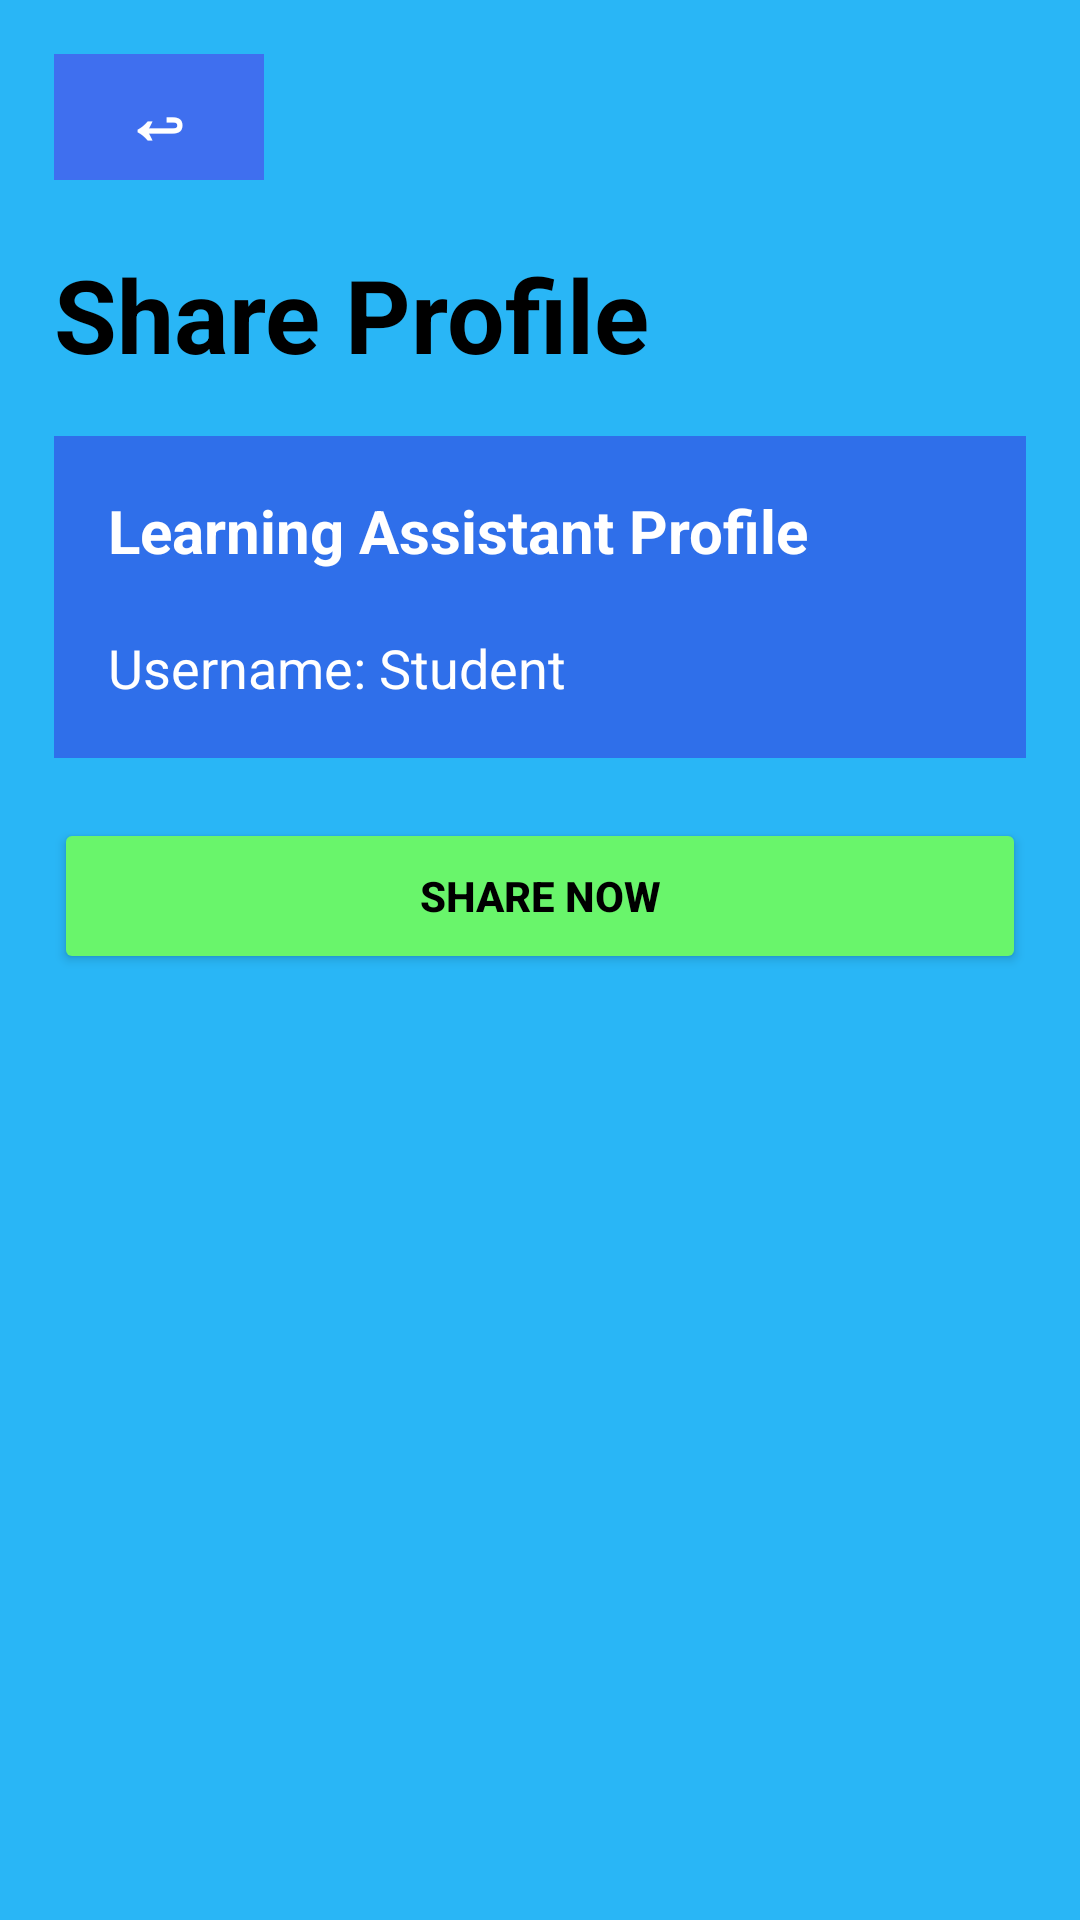

Reconstruct the res/layout file that produces this screen, plus the resources it refers to.
<!-- AndroidManifest.xml: application theme Theme.LLMLearningAssistant -->
<!-- res/layout/activity_share_profile.xml -->
<?xml version="1.0" encoding="utf-8"?>
<ScrollView xmlns:android="http://schemas.android.com/apk/res/android"
    android:layout_width="match_parent"
    android:layout_height="match_parent"
    android:background="#29B6F6"
    android:padding="18dp">

    <LinearLayout
        android:layout_width="match_parent"
        android:layout_height="wrap_content"
        android:orientation="vertical">

        <TextView
            android:id="@+id/backButton"
            android:layout_width="70dp"
            android:layout_height="42dp"
            android:gravity="center"
            android:text="↩"
            android:textColor="#FFFFFF"
            android:textSize="24sp"
            android:textStyle="bold"
            android:background="#3F6FEF"
            android:layout_marginBottom="22dp" />

        <TextView
            android:layout_width="wrap_content"
            android:layout_height="wrap_content"
            android:text="Share Profile"
            android:textSize="34sp"
            android:textStyle="bold"
            android:textColor="#000000"
            android:layout_marginBottom="18dp" />

        <LinearLayout
            android:layout_width="match_parent"
            android:layout_height="wrap_content"
            android:orientation="vertical"
            android:background="#2F6FEA"
            android:padding="18dp"
            android:layout_marginBottom="20dp">

            <TextView
                android:layout_width="wrap_content"
                android:layout_height="wrap_content"
                android:text="Learning Assistant Profile"
                android:textSize="20sp"
                android:textStyle="bold"
                android:textColor="#FFFFFF"
                android:layout_marginBottom="20dp" />

            <TextView
                android:id="@+id/shareProfileText"
                android:layout_width="match_parent"
                android:layout_height="wrap_content"
                android:text="Username: Student"
                android:textColor="#FFFFFF"
                android:textSize="18sp"
                android:lineSpacingExtra="5dp" />

        </LinearLayout>

        <Button
            android:id="@+id/shareNowButton"
            android:layout_width="match_parent"
            android:layout_height="52dp"
            android:text="Share Now"
            android:textStyle="bold"
            android:textColor="#000000"
            android:backgroundTint="#69F56B" />

    </LinearLayout>

</ScrollView>
<!-- resources referenced by this layout -->
<resources>
  <style name="Theme.LLMLearningAssistant" parent="Base.Theme.LLMLearningAssistant" />
  <style name="Base.Theme.LLMLearningAssistant" parent="Theme.Material3.DayNight.NoActionBar">
          
          
      </style>
</resources>
